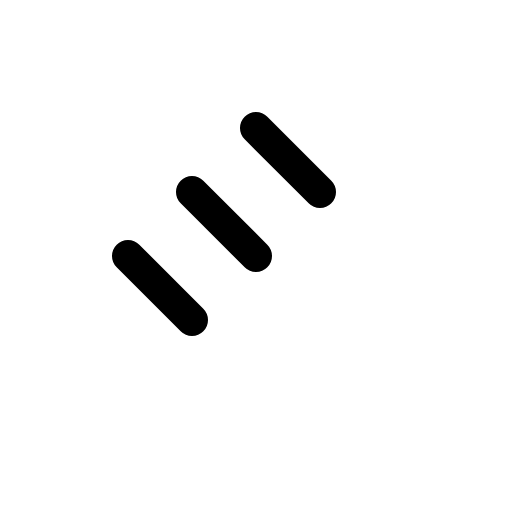
t = 0.00 s
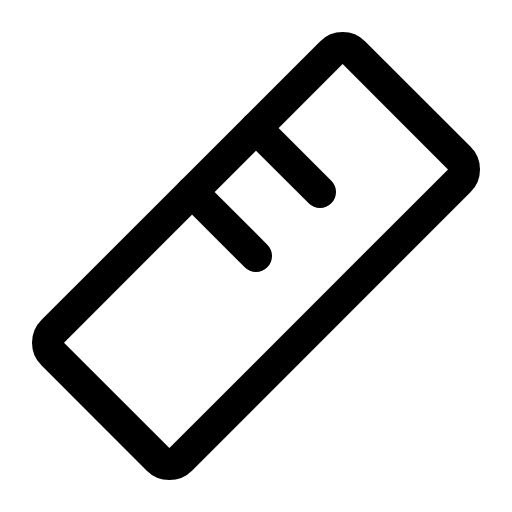
t = 0.90 s
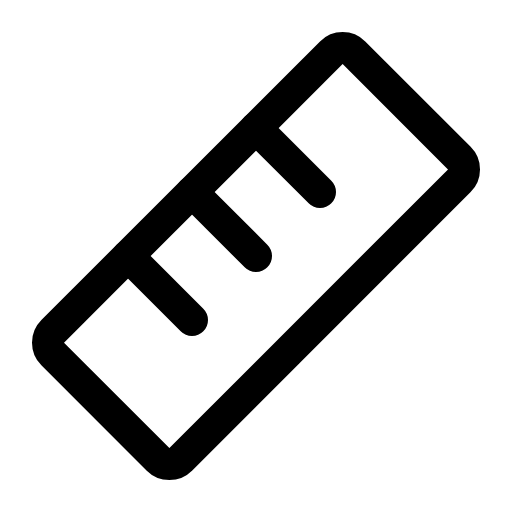
t = 1.28 s
t = 2.03 s: frame unchanged from t = 1.28 s, image omitted
t = 2.78 s: frame unchanged from t = 1.28 s, image omitted
t = 3.15 s: frame unchanged from t = 1.28 s, image omitted

The animated SVG that drew these frames (rendered in a browser with its animation timeline set to each time). Animation: 1 CSS @keyframes rule; one cycle of 3.90 s, repeats indefinitely.

<svg xmlns="http://www.w3.org/2000/svg" viewBox="0 0 256 256">
  <style>
    .draw-line {
      stroke-dasharray: 2000;
      stroke-dashoffset: 0;
    }
    svg:hover .draw-line {
      animation: phosphor-draw-in 3s ease-in-out infinite alternate;
    }
    @keyframes phosphor-draw-in {
      0%   { stroke-dashoffset: 2000; }
      50%  { stroke-dashoffset: 0; }
      100% { stroke-dashoffset: 0; }
    }
  </style><rect width="256" height="256" fill="none"/><rect x="21.49" y="82.75" width="213.02" height="90.51" rx="8" transform="translate(-53.02 128) rotate(-45)" fill="none" stroke="currentColor" stroke-linecap="round" stroke-linejoin="round" stroke-width="16" class="draw-line" pathLength="1" style="animation-delay: 0s"/><line x1="128" y1="64" x2="160" y2="96" fill="none" stroke="currentColor" stroke-linecap="round" stroke-linejoin="round" stroke-width="16" class="draw-line" pathLength="1" style="animation-delay: 0.3s"/><line x1="96" y1="96" x2="128" y2="128" fill="none" stroke="currentColor" stroke-linecap="round" stroke-linejoin="round" stroke-width="16" class="draw-line" pathLength="1" style="animation-delay: 0.6s"/><line x1="64" y1="128" x2="96" y2="160" fill="none" stroke="currentColor" stroke-linecap="round" stroke-linejoin="round" stroke-width="16" class="draw-line" pathLength="1" style="animation-delay: 0.9s"/></svg>
